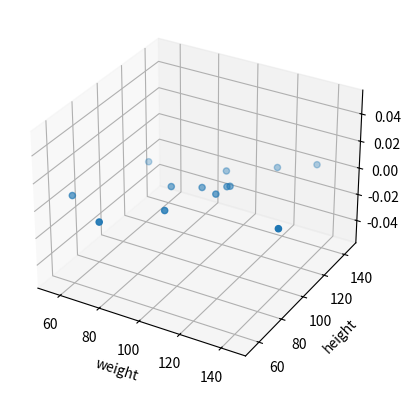

The script that saved this image:
from matplotlib import pyplot as plt
from matplotlib import style
from mpl_toolkits import mplot3d
import numpy as np


# Pie, 3d, bar, multiple graph


# Basic Plotting

# data = plt.plot([1, 2, 3, 4, 5], [4, 2, 6, 3, 7])
# print(data)
# plt.show()

# x = [4, 1, 7]
# y = [1, 9, 6]
# plt.plot(x, y)
# plt.xlabel('X-Axis')
# plt.ylabel('Y-Axis')
# plt.title("Basic Graph Plotting")
# plt.show()


# Colour

# plt.plot([1, 2, 3, 4, 5], [1, 4, 9, 16, 25], 'yo')
# plt.show()

# subplot()

# first data is not showing in bargraph ---- error-----

# [redacted]
# runs = ['90', '50', '80']
#
# plt.figure(figsize=(9, 3))
#
# plt.subplot(121)
# plt.bar(name, runs)
#
# plt.subplot(122)
# plt.scatter(name, runs)
#
# plt.show()


# Line graph

# fig = plt.figure()
# ax = plt.axes()
#
# waves = np.linspace(0, 10, 100)
# ax.plot(waves, np.sin(waves))
# plt.show()


# Bar Graph

# [redacted]
# [redacted]
# # plt.bar(player, runs)
# plt.barh(player, runs)
# plt.show()


# Pie-Chart
# [redacted]
# [redacted]
#
# explode = (0.1, 0, 0, 0)
#
# fig, ax = plt.subplots()
# ax.pie(runs, explode=explode, labels=player, autopct = '%1.1f%%', shadow=True)
#
# plt.show()



# Histogram

# ages = [51, 71,24, 64, 25, 95, 77, 44, 55, 67, 72, 65]
# bins = [0, 10, 20, 30, 40, 50, 60, 70, 80, 90, 100]
# 
# plt.hist(ages, bins, histtype='bar', rwidth=0.8)
# plt.show()


# Scatter

# x = [5, 7, 10]
# y = [18, 10, 6]
#
# x2 = [6, 9, 11]
# y2 = [7,  14, 17]
#
# plt.scatter(x, y)
#
# plt.scatter(x2, y2, color='g')
# plt.show()


fig = plt.figure()

ax = plt.axes(projection='3d')

weight = np.array([100, 120, 145, 96, 55, 110, 108, 102, 134, 88, 77, 68, 109])
height = np.array([108, 102, 134, 88, 77, 68, 109, 100, 120, 145, 96, 55, 110])

ax.scatter3D(height, weight)
plt.xlabel('weight')
plt.ylabel('height')

plt.show()








